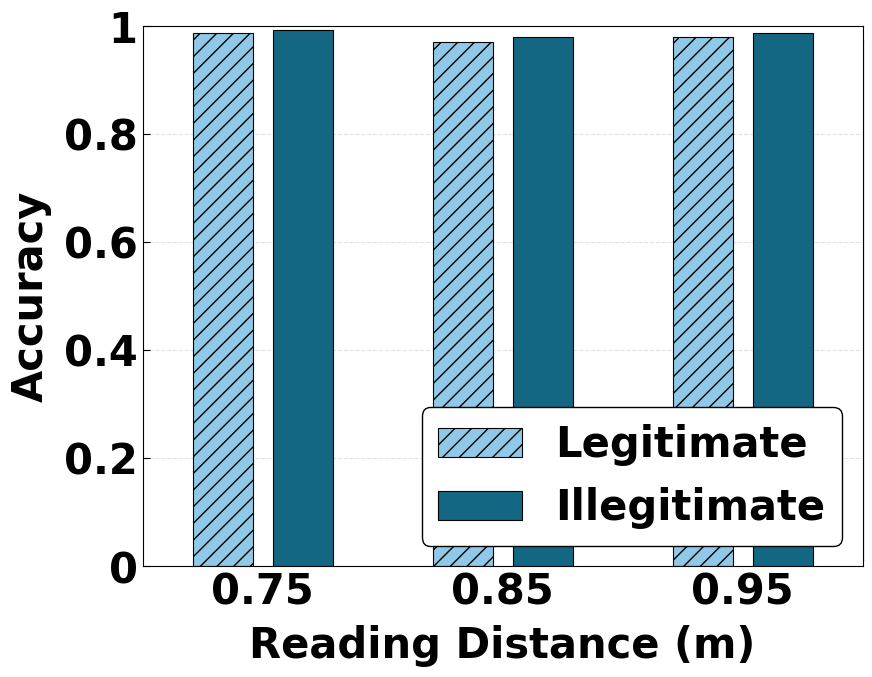

Python code for this plot: (Note: this script raises an exception after producing the figure.)
import matplotlib.pyplot as plt
import numpy as np
from matplotlib.ticker import MultipleLocator, FixedLocator

condition = 'object_distance'
x_label = 'Reading Distance (m)'
y_label = 'Accuracy'
scale = ['0.75', '0.85', '0.95']
database = ['Legitimate', 'Illegitimate']
colorOfColum = ['#90C9E7', '#136783']
size = ['//', '']
# colorOfColum = ['#B44DE0', '#4DBB9D', '#89CBF0', 'grey', '#EEBC4D']
data = (
    (0.9882, 0.9926),
    (0.9717, 0.9807),
    (0.9800, 0.9873),
)

dim = len(data[0])
total_width = 1
width = total_width / (dim + 1)
columnWidth = total_width / (dim + 2)
experiment_num = len(data)

plt.rcParams['xtick.direction'] = 'in'
plt.rcParams['ytick.direction'] = 'in'

fig, ax = plt.subplots(figsize=(9, 6.75))
ax.xaxis.set_visible(False)
ax.yaxis.set_visible(False)
ax = fig.add_axes([0.1, 0.1, 0.8, 0.8])
# 所有的柱右移一个width距离，避免和坐标轴重叠
x = np.arange(experiment_num) + width
for i in range(dim):
    y = [d[i] for d in data]
    ax.bar(x + width * i, y, columnWidth, bottom=0, label=database[i], color=colorOfColum[i], linewidth=0.8,
           edgecolor='black', zorder=2, hatch=size[i])

legend_properties = {'family': 'Times New Roman', 'weight': 'bold', 'size': 30}
ax.legend(prop=legend_properties, shadow=False, framealpha=1, ncol=1, loc='lower right', facecolor='white',
          edgecolor='black')

ax.set_xlim(0, total_width * experiment_num)
ax.xaxis.set_major_locator(FixedLocator([0.5 + i for i in range(len(data))]))
ax.set_xticklabels(scale, fontproperties='Times New Roman', fontsize=30, fontweight='bold')
ax.xaxis.set_minor_locator(MultipleLocator(total_width))

ax.set_ylim(0, 1)
# ax.set_yscale('log')
ticks = (0, 0.2, 0.4, 0.6, 0.8, 1)
ax.set_yticks(ticks)
# ax.grid(True)
tickLabels = ['0', '0.2', '0.4', '0.6', '0.8', '1']
ax.set_yticklabels(tickLabels, fontproperties='Times New Roman', fontsize=30, fontweight='bold')
ax.set_xlabel(x_label, fontproperties='Times New Roman', fontsize=30, fontweight='bold', labelpad=8.5)
ax.set_ylabel(y_label, fontproperties='Times New Roman', fontsize=30, fontweight='bold', labelpad=8.5)
plt.grid(axis="y", linestyle='--', linewidth=0.8, color='#e1e2e3', zorder=0)

ax.spines['bottom'].set_linewidth(0.8)
ax.spines['left'].set_linewidth(0.8)
ax.spines['right'].set_linewidth(0.8)
ax.spines['top'].set_linewidth(0.8)

ax.tick_params(axis='y', length=5, width=0.8)
ax.tick_params(axis='x', which='minor', length=0, width=0.8)
ax.tick_params(axis='x', which='major', length=0, width=0.8)

foo_fig = plt.gcf()  # 'get current figure'
# foo_fig.savefig('distance.pdf', format='pdf', dpi=1000)
foo_fig.savefig(f'D:/Graduate/Paper Writing/matlab/my_code/fig/{condition}.eps', format='eps', dpi=1000,
                bbox_inches='tight')
foo_fig.savefig(f'D:/Graduate/Paper Writing/matlab/my_code/fig/{condition}.png', format='png', dpi=1000,
                bbox_inches='tight')
plt.show()

